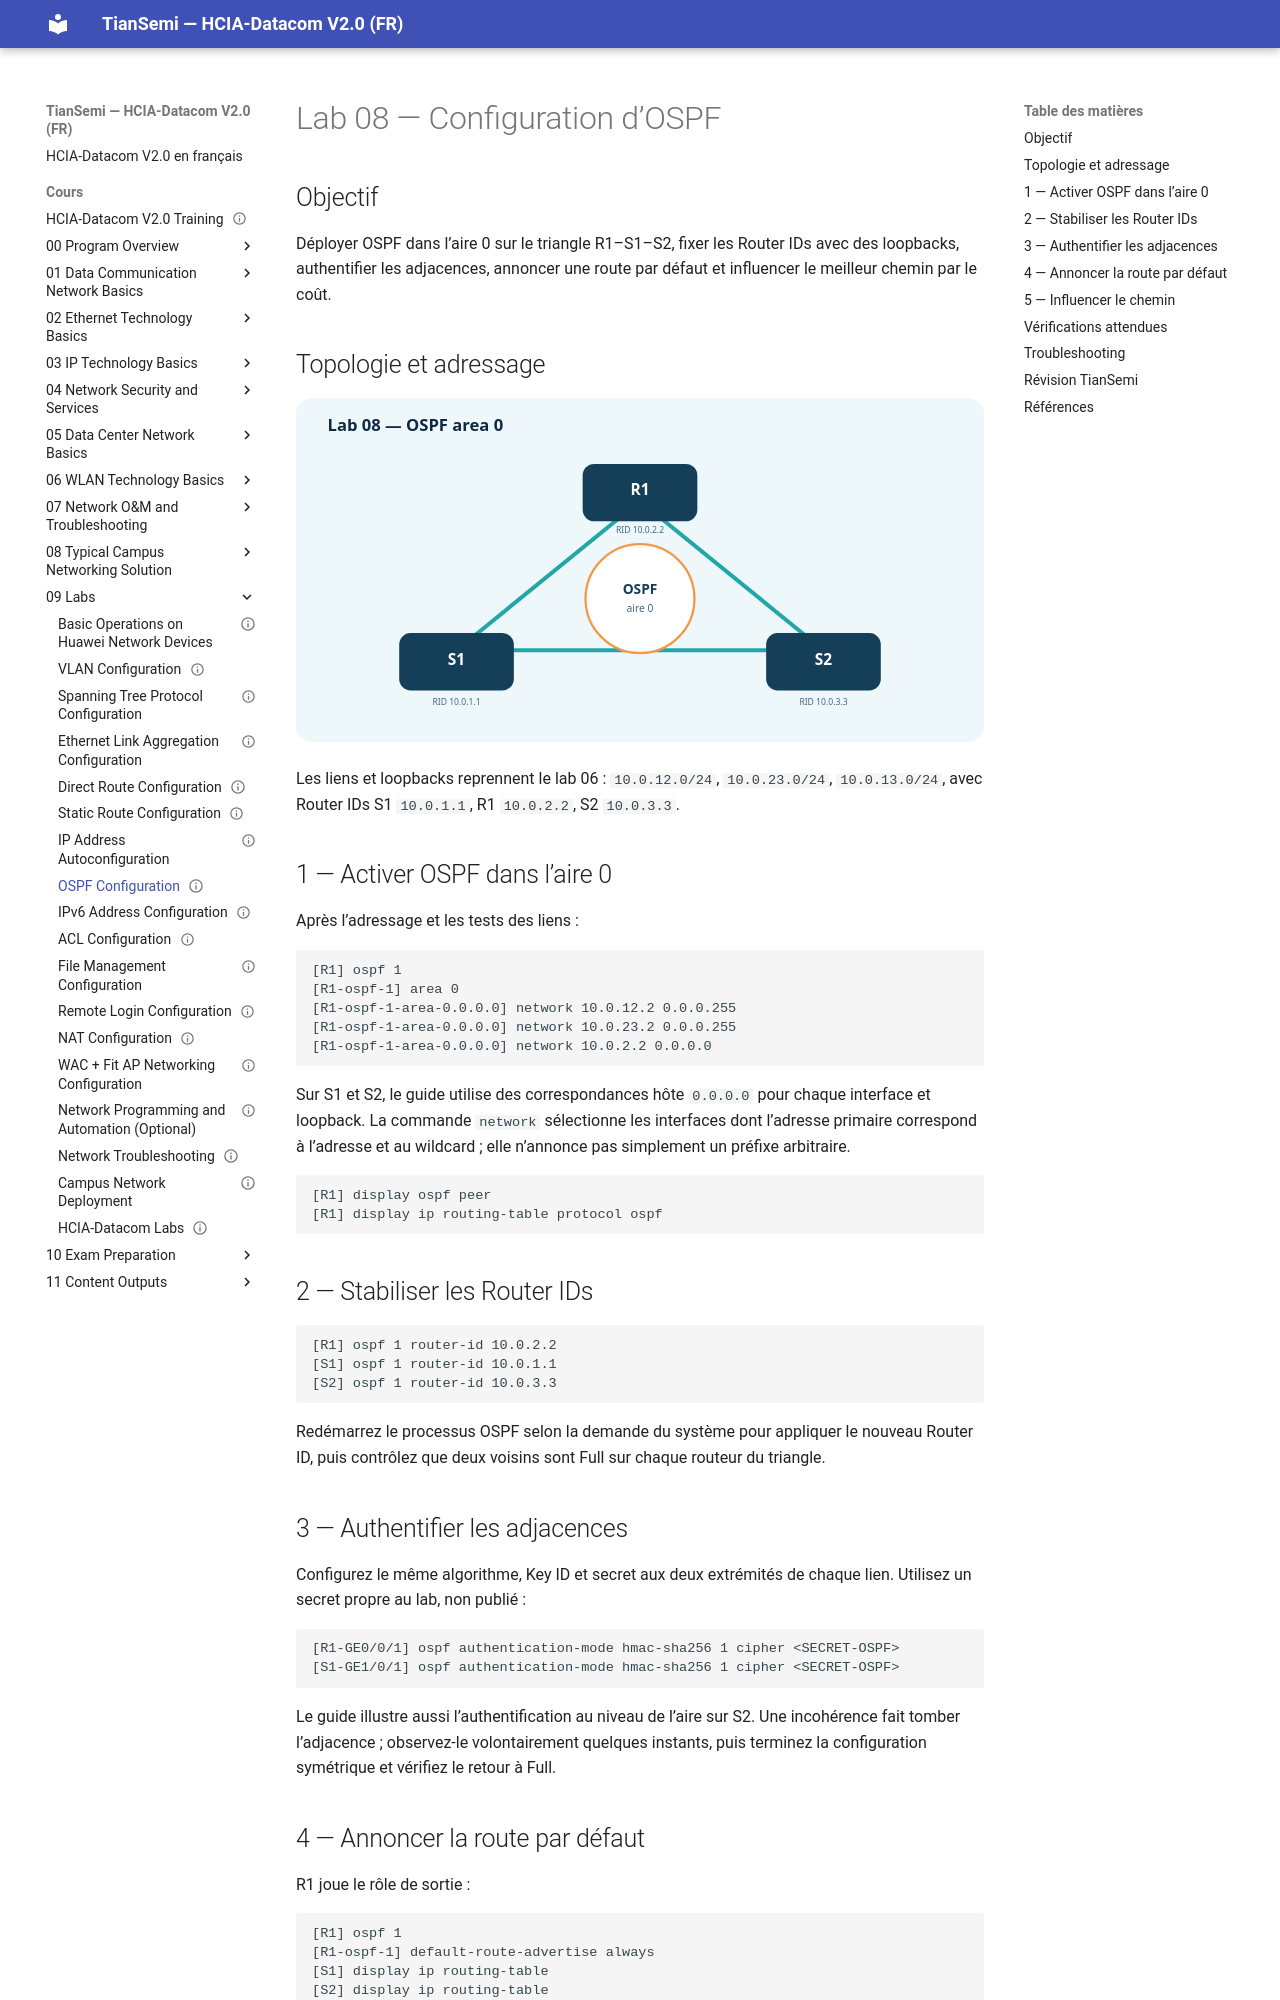

repository: tiansemi/hcia-datacom-fr · page: cours/09 Labs/08 OSPF Configuration/index.html · generator: mkdocs

---
id: HUA-HCIA-LAB-008
title: "OSPF Configuration"
official_title: "OSPF Configuration"
category: "Huawei HCIA-Datacom Lab"
domain: "Datacom"
vendor: "Huawei"
certification: "HCIA-Datacom"
version: "V2.0"
difficulty: "intermediate"
status: "draft"
author: "MOULO OHOLO Jean Noel"
reviewed: false
created: 2026-07-06
updated: 2026-08-11
module: "09 Labs"
type: "lab"
source: "HCIA-Datacom V2.0 Lab Guide"
source_pages: "PDF 108-124 (guide pages 106-122)"
lab_required: true
tags: [huawei, hcia, datacom, lab, ospf, neighbor, router-id, authentication, cost, default-route]
devices: [R1, S1, S2]
commands: [ospf, area, network, display ospf peer, ospf authentication-mode, default-route-advertise, ospf cost]
publication_status: "not-started"
site_url:
---

# Lab 08 — Configuration d’OSPF

## Objectif

Déployer OSPF dans l’aire 0 sur le triangle R1–S1–S2, fixer les Router IDs avec des loopbacks, authentifier les adjacences, annoncer une route par défaut et influencer le meilleur chemin par le coût.

## Topologie et adressage

![Triangle OSPF en aire 0](<../../assets/diagrammes/09 Labs/lab08-ospf-topology-fr.svg>)

Les liens et loopbacks reprennent le lab 06 : `10.0.12.0/24`, `10.0.23.0/24`, `10.0.13.0/24`, avec Router IDs S1 `10.0.1.1`, R1 `10.0.2.2`, S2 `10.0.3.3`.

## 1 — Activer OSPF dans l’aire 0

Après l’adressage et les tests des liens :

```text
[R1] ospf 1
[R1-ospf-1] area 0
[R1-ospf-1-area-0.0.0.0] network 10.0.12.2 0.0.0.255
[R1-ospf-1-area-0.0.0.0] network 10.0.23.2 0.0.0.255
[R1-ospf-1-area-0.0.0.0] network 10.0.2.2 0.0.0.0
```

Sur S1 et S2, le guide utilise des correspondances hôte `0.0.0.0` pour chaque interface et loopback. La commande `network` sélectionne les interfaces dont l’adresse primaire correspond à l’adresse et au wildcard ; elle n’annonce pas simplement un préfixe arbitraire.

```text
[R1] display ospf peer
[R1] display ip routing-table protocol ospf
```

## 2 — Stabiliser les Router IDs

```text
[R1] ospf 1 router-id 10.0.2.2
[S1] ospf 1 router-id 10.0.1.1
[S2] ospf 1 router-id 10.0.3.3
```

Redémarrez le processus OSPF selon la demande du système pour appliquer le nouveau Router ID, puis contrôlez que deux voisins sont Full sur chaque routeur du triangle.

## 3 — Authentifier les adjacences

Configurez le même algorithme, Key ID et secret aux deux extrémités de chaque lien. Utilisez un secret propre au lab, non publié :

```text
[R1-GE0/0/1] ospf authentication-mode hmac-sha256 1 cipher <SECRET-OSPF>
[S1-GE1/0/1] ospf authentication-mode hmac-sha256 1 cipher <SECRET-OSPF>
```

Le guide illustre aussi l’authentification au niveau de l’aire sur S2. Une incohérence fait tomber l’adjacence ; observez-le volontairement quelques instants, puis terminez la configuration symétrique et vérifiez le retour à Full.
